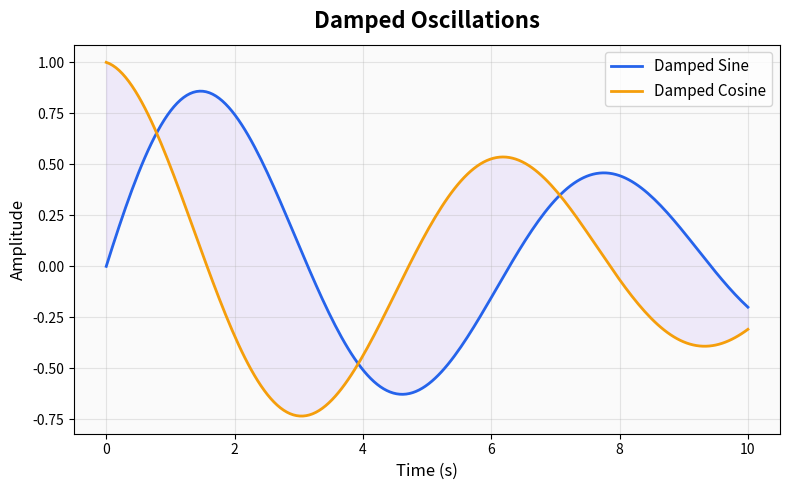

Reproduce this figure in Python.

import matplotlib.pyplot as plt
import numpy as np

# Generate data
x = np.linspace(0, 10, 200)
y1 = np.sin(x) * np.exp(-0.1 * x)
y2 = np.cos(x) * np.exp(-0.1 * x)

# Create figure
fig, ax = plt.subplots(figsize=(8, 5))

ax.plot(x, y1, color='#2563eb', linewidth=2, label='Damped Sine')
ax.plot(x, y2, color='#f59e0b', linewidth=2, label='Damped Cosine')
ax.fill_between(x, y1, y2, alpha=0.1, color='#8b5cf6')

ax.set_title('Damped Oscillations', fontsize=16, fontweight='bold', pad=12)
ax.set_xlabel('Time (s)', fontsize=12)
ax.set_ylabel('Amplitude', fontsize=12)
ax.legend(fontsize=11, loc='upper right')
ax.grid(True, alpha=0.3)
ax.set_facecolor('#fafafa')
fig.tight_layout()

plt.show()
